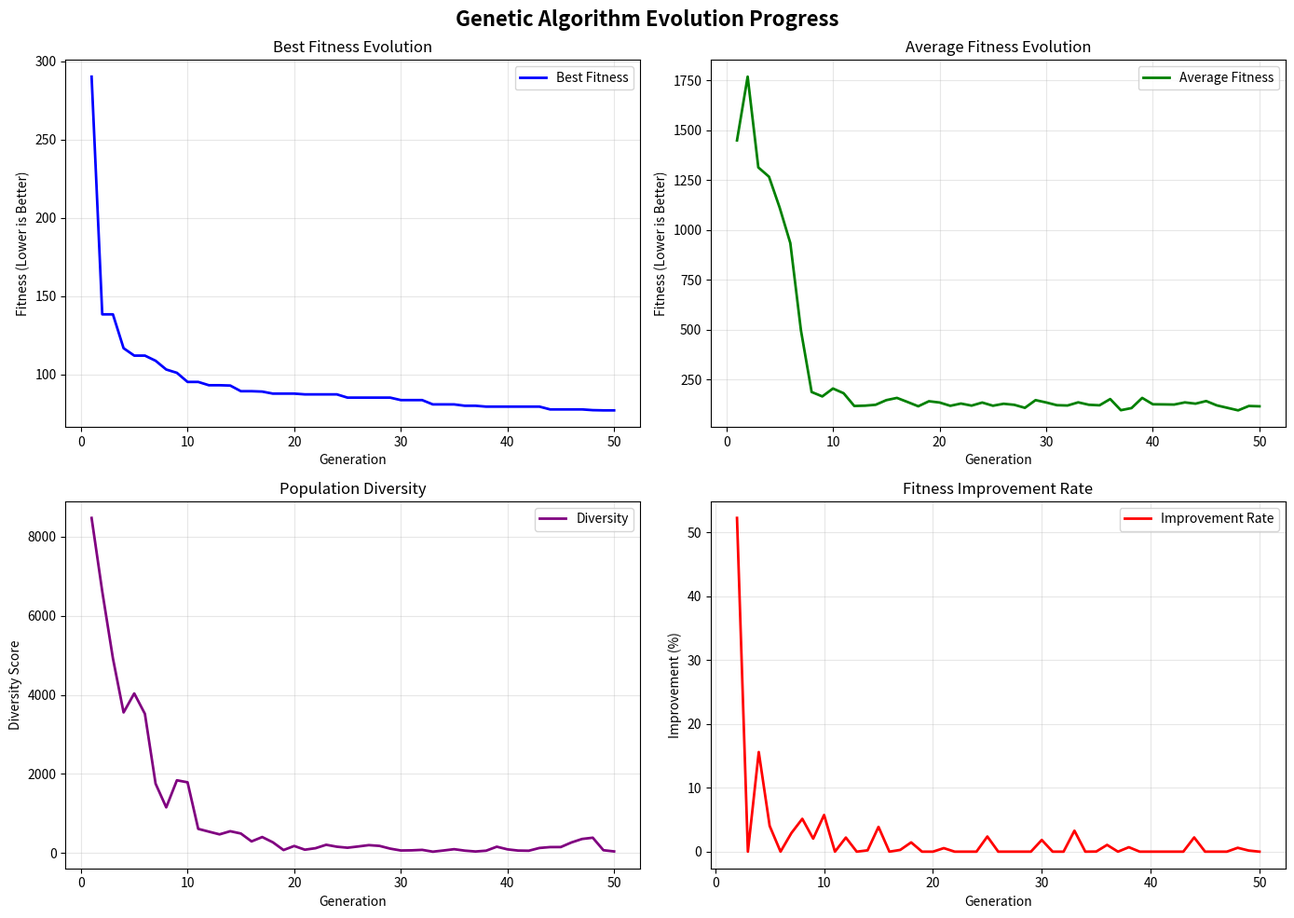
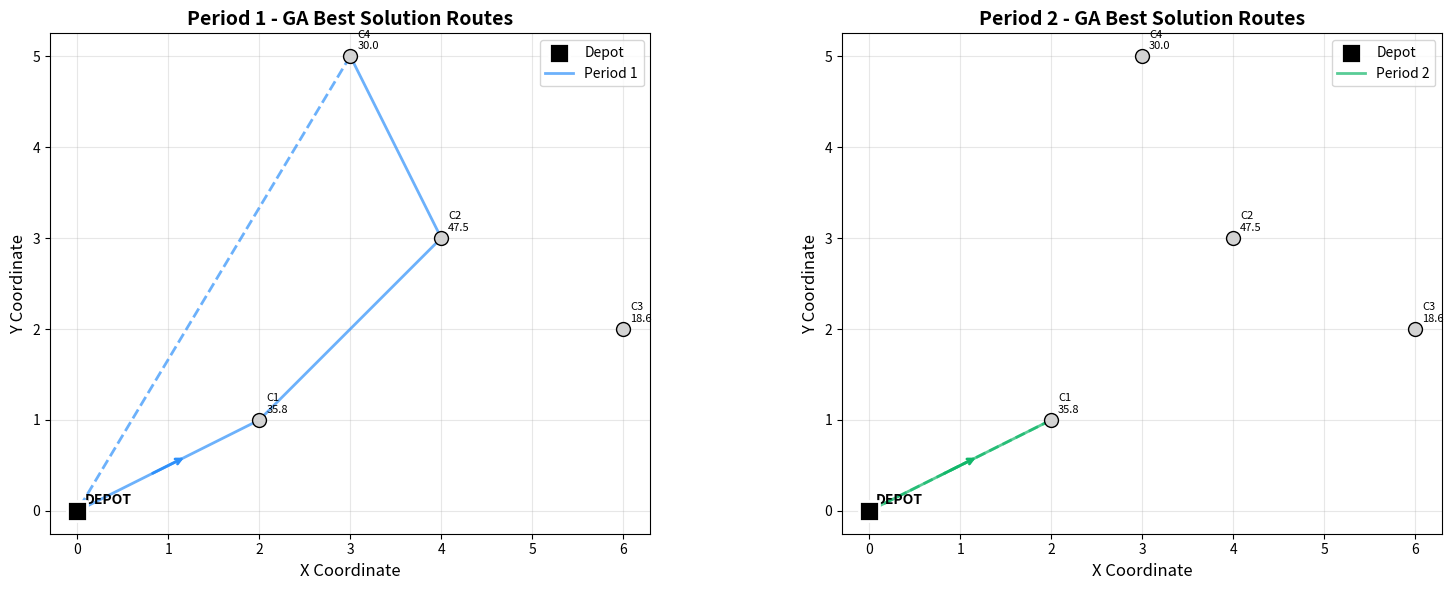

Here is the Python script that generated these plots, in order:
# Environment check (no installs here)
#
# Best practice for classes: preinstall dependencies in the Docker/JupyterHub image.
# If you're running locally, install packages once in your environment.

try:
    import numpy as np
    import pandas as pd
    import matplotlib.pyplot as plt
    import seaborn as sns
    from dataclasses import dataclass
    from typing import List, Tuple, Dict, Optional
    import random
    import time
    from itertools import combinations
except ImportError as e:
    raise ImportError(
        "Missing dependency. Install: numpy, pandas, matplotlib, seaborn. "
        "If you use the provided JupyterHub Docker image, these should already be installed."
    ) from e

print("Dependencies imported successfully.")

# Set random seed for reproducibility
RANDOM_SEED = 42
np.random.seed(RANDOM_SEED)
random.seed(RANDOM_SEED)

# ----------------------------
# Data structures (same as Tiers 1-2)
# ----------------------------

@dataclass(frozen=True)
class Customer:
    id: int
    location: Tuple[float, float]
    initial_inventory: float
    capacity: float
    holding_cost: float
    shortage_cost: float


@dataclass(frozen=True)
class DemandScenario:
    id: int
    probability: float
    demands: Dict[int, float]


# Instance data (identical to Tiers 1-2)
customers = [
    Customer(0, (0.0, 0.0), float('inf'), float('inf'), 0.0, 0.0),  # Depot
    Customer(1, (2.0, 1.0), 30.0, 80.0, 0.5, 10.0),
    Customer(2, (4.0, 3.0), 25.0, 100.0, 0.3, 12.0),
    Customer(3, (6.0, 2.0), 40.0, 60.0, 0.7, 8.0),
    Customer(4, (3.0, 5.0), 20.0, 70.0, 0.4, 15.0),
]

scenarios = [
    DemandScenario(1, 0.3, {1: 15.0, 2: 20.0, 3: 18.0, 4: 12.0}),  # Low demand
    DemandScenario(2, 0.5, {1: 25.0, 2: 30.0, 3: 25.0, 4: 20.0}),  # Medium demand
    DemandScenario(3, 0.2, {1: 35.0, 2: 40.0, 3: 32.0, 4: 28.0}),  # High demand
]

# Problem parameters
CUSTOMERS = [c for c in customers if c.id != 0]
ALL_NODES = customers
SCENARIOS = scenarios
PERIODS = [1, 2]
VEHICLE_CAPACITY = 100.0
SERVICE_LEVEL = 0.95
TRANSPORT_COST_PER_UNIT = 0.5

# Fast lookup dictionaries
id_to_customer = {c.id: c for c in customers}

# Calculate demand statistics (same as Tier 2)
demand_stats = {}
for customer in CUSTOMERS:
    demands = [scenario.demands[customer.id] for scenario in SCENARIOS]
    probabilities = [scenario.probability for scenario in SCENARIOS]
    mean_demand = sum(d * p for d, p in zip(demands, probabilities))
    variance = sum(p * (d - mean_demand) ** 2 for d, p in zip(demands, probabilities))
    std_demand = np.sqrt(variance)
    demand_stats[customer.id] = {'mean': mean_demand, 'std': std_demand}

# Safety stocks (same as Tier 2)
safety_stocks = {}
for customer_id, stats in demand_stats.items():
    # Simple approximation: safety stock = 2 * std for 95% service level
    safety_stocks[customer_id] = 2.0 * stats['std']

print("=== INSTANCE IDENTICAL TO TIERS 1-2 ===")
print(f"- Customers: {len(CUSTOMERS)}")
print(f"- Periods: {len(PERIODS)}")
print(f"- Vehicle capacity: {VEHICLE_CAPACITY}")
print(f"- Service level: {SERVICE_LEVEL*100:.0f}%")
print("\n✓ Ready for Genetic Algorithm optimization")

# ----------------------------
# Chromosome encoding
# ----------------------------
# Design a compact and effective chromosome representation.

@dataclass
class Chromosome:
    """Represents a complete solution as a chromosome."""
    
    # Delivery quantities: {customer_id: [quantity_period1, quantity_period2]}
    deliveries: Dict[int, List[float]]
    
    # Routing decisions: {period: [customer_sequence]}
    routes: Dict[int, List[int]]
    
    # Fitness value (lower is better)
    fitness: float = float('inf')
    
    def __post_init__(self):
        """Validate chromosome after creation."""
        # Ensure all customers have delivery entries
        for customer in CUSTOMERS:
            if customer.id not in self.deliveries:
                self.deliveries[customer.id] = [0.0, 0.0]
            # Ensure exactly 2 periods
            while len(self.deliveries[customer.id]) < 2:
                self.deliveries[customer.id].append(0.0)
            self.deliveries[customer.id] = self.deliveries[customer.id][:2]


def euclidean_distance(loc1: Tuple[float, float], loc2: Tuple[float, float]) -> float:
    """Compute Euclidean distance between two locations."""
    return np.sqrt((loc1[0] - loc2[0])**2 + (loc1[1] - loc2[1])**2)


def calculate_route_distance(route: List[int]) -> float:
    """Calculate total distance for a route (depot -> customers -> depot)."""
    if not route:
        return 0.0
    
    total_distance = 0.0
    
    # Depot to first customer
    total_distance += euclidean_distance(id_to_customer[0].location, 
                                       id_to_customer[route[0]].location)
    
    # Between customers
    for i in range(len(route) - 1):
        total_distance += euclidean_distance(id_to_customer[route[i]].location,
                                           id_to_customer[route[i+1]].location)
    
    # Last customer to depot
    total_distance += euclidean_distance(id_to_customer[route[-1]].location,
                                       id_to_customer[0].location)
    
    return total_distance


def create_random_chromosome() -> Chromosome:
    """Create a random valid chromosome for initialization."""
    
    # Random delivery quantities (respecting vehicle capacity)
    deliveries = {}
    for customer in CUSTOMERS:
        # Random deliveries between 0 and vehicle capacity
        delivery_1 = random.uniform(0, min(VEHICLE_CAPACITY, customer.capacity))
        delivery_2 = random.uniform(0, min(VEHICLE_CAPACITY, customer.capacity))
        deliveries[customer.id] = [delivery_1, delivery_2]
    
    # Random routes (respecting vehicle capacity constraints)
    routes = {}
    for period in PERIODS:
        # Randomly decide which customers to visit
        available_customers = [c.id for c in CUSTOMERS]
        random.shuffle(available_customers)
        
        # Build route respecting vehicle capacity
        route = []
        capacity_used = 0.0
        
        for customer_id in available_customers:
            delivery_qty = deliveries[customer_id][period-1]
            if delivery_qty > 0.1 and capacity_used + delivery_qty <= VEHICLE_CAPACITY:
                route.append(customer_id)
                capacity_used += delivery_qty
        
        routes[period] = route
    
    return Chromosome(deliveries=deliveries, routes=routes)


def initialize_population(population_size: int) -> List[Chromosome]:
    """Initialize a diverse population of chromosomes."""
    
    population = []
    
    for i in range(population_size):
        # Create random chromosome
        chromosome = create_random_chromosome()
        population.append(chromosome)
    
    return population


# Test chromosome creation
print("=== CHROMOSOME ENCODING TEST ===")
test_chromosome = create_random_chromosome()

print(f"Sample chromosome deliveries:")
for cust_id, deliveries in test_chromosome.deliveries.items():
    print(f"  Customer {cust_id}: Period 1 = {deliveries[0]:.1f}, Period 2 = {deliveries[1]:.1f}")

print(f"\nSample chromosome routes:")
for period, route in test_chromosome.routes.items():
    route_str = " -> ".join(["0"] + [str(c) for c in route] + ["0"])
    print(f"  Period {period}: {route_str}")

print(f"\n✓ Chromosome encoding working correctly")
print(f"✓ Population initialization ready")

# ----------------------------
# Fitness function
# ----------------------------
# Evaluate chromosome quality with uncertainty handling.

def calculate_fitness(chromosome: Chromosome) -> float:
    """Calculate fitness value for a chromosome (lower is better)."""
    
    total_cost = 0.0
    penalty = 0.0
    
    # Initialize inventory tracking
    current_inventories = {c.id: c.initial_inventory for c in CUSTOMERS}
    
    # Process each period
    for period in PERIODS:
        # Transportation cost
        if period in chromosome.routes and chromosome.routes[period]:
            route_distance = calculate_route_distance(chromosome.routes[period])
            total_cost += route_distance * TRANSPORT_COST_PER_UNIT
        
        # Apply deliveries
        for customer in CUSTOMERS:
            delivery_qty = chromosome.deliveries[customer.id][period-1]
            current_inventories[customer.id] += delivery_qty
        
        # Apply demand (use expected demand)
        for customer in CUSTOMERS:
            mean_demand = demand_stats[customer.id]['mean']
            current_inventories[customer.id] -= mean_demand
            
            # Holding cost (if positive inventory)
            if current_inventories[customer.id] > 0:
                total_cost += current_inventories[customer.id] * customer.holding_cost
            
            # Shortage cost (if below safety stock)
            safety_stock = safety_stocks[customer.id]
            if current_inventories[customer.id] < safety_stock:
                shortage_probability = 0.05  # Approximation for 95% service level
                expected_shortage = (safety_stock - current_inventories[customer.id]) * shortage_probability
                total_cost += expected_shortage * customer.shortage_cost
                
                # Add penalty for service level violation
                penalty += 100.0  # Significant penalty
    
    # Constraint violations penalties
    for period in PERIODS:
        # Vehicle capacity constraint
        if period in chromosome.routes and chromosome.routes[period]:
            total_delivery = sum(chromosome.deliveries[cust_id][period-1] 
                              for cust_id in chromosome.routes[period])
            if total_delivery > VEHICLE_CAPACITY:
                penalty += 50.0 * (total_delivery - VEHICLE_CAPACITY)
        
        # Customer capacity constraints
        for customer in CUSTOMERS:
            max_inventory = customer.capacity
            if current_inventories[customer.id] > max_inventory:
                penalty += 25.0 * (current_inventories[customer.id] - max_inventory)
    
    return total_cost + penalty


def evaluate_population(population: List[Chromosome]) -> None:
    """Evaluate fitness for all chromosomes in population."""
    
    for chromosome in population:
        chromosome.fitness = calculate_fitness(chromosome)


# Test fitness function
print("=== FITNESS FUNCTION TEST ===")
test_fitness = calculate_fitness(test_chromosome)
print(f"Test chromosome fitness: {test_fitness:.2f}")

# Test with a few random chromosomes
test_population = [create_random_chromosome() for _ in range(3)]
evaluate_population(test_population)

print("\nFitness values for test population:")
for i, chromosome in enumerate(test_population):
    print(f"  Chromosome {i+1}: {chromosome.fitness:.2f}")

print(f"\n✓ Fitness function working correctly")
print(f"✓ Handles uncertainty and service level constraints")
print(f"✓ Includes penalty for constraint violations")

# ----------------------------
# Genetic operators
# ----------------------------
# Implement selection, crossover, and mutation operators.

def tournament_selection(population: List[Chromosome], tournament_size: int = 3) -> Chromosome:
    """Select parent using tournament selection."""
    
    tournament = random.sample(population, min(tournament_size, len(population)))
    winner = min(tournament, key=lambda c: c.fitness)
    return winner


def crossover(parent1: Chromosome, parent2: Chromosome) -> Tuple[Chromosome, Chromosome]:
    """Perform crossover between two parents to create offspring."""
    
    # Create offspring chromosomes
    offspring1_deliveries = {}
    offspring2_deliveries = {}
    
    # Crossover deliveries (single-point crossover)
    for customer in CUSTOMERS:
        if random.random() < 0.5:
            # Take from parent1
            offspring1_deliveries[customer.id] = parent1.deliveries[customer.id].copy()
            offspring2_deliveries[customer.id] = parent2.deliveries[customer.id].copy()
        else:
            # Take from parent2
            offspring1_deliveries[customer.id] = parent2.deliveries[customer.id].copy()
            offspring2_deliveries[customer.id] = parent1.deliveries[customer.id].copy()
    
    # Crossover routes (order crossover for sequences)
    offspring1_routes = {}
    offspring2_routes = {}
    
    for period in PERIODS:
        route1 = parent1.routes.get(period, [])
        route2 = parent2.routes.get(period, [])
        
        if route1 and route2:
            # Order crossover
            if len(route1) > 1 and len(route2) > 1:
                # Select crossover points
                start1 = random.randint(0, len(route1) - 1)
                end1 = random.randint(start1 + 1, len(route1))
                
                start2 = random.randint(0, len(route2) - 1)
                end2 = random.randint(start2 + 1, len(route2))
                
                # Create offspring routes
                segment1 = route1[start1:end1]
                segment2 = route2[start2:end2]
                
                # Complete routes with remaining customers
                remaining1 = [c for c in route2 if c not in segment1]
                remaining2 = [c for c in route1 if c not in segment2]
                
                offspring1_routes[period] = segment1 + remaining1
                offspring2_routes[period] = segment2 + remaining2
            else:
                # Simple crossover for short routes
                offspring1_routes[period] = route1 if random.random() < 0.5 else route2
                offspring2_routes[period] = route2 if random.random() < 0.5 else route1
        else:
            # One or both routes are empty
            offspring1_routes[period] = route1.copy() if route1 else route2.copy()
            offspring2_routes[period] = route2.copy() if route2 else route1.copy()
    
    offspring1 = Chromosome(deliveries=offspring1_deliveries, routes=offspring1_routes)
    offspring2 = Chromosome(deliveries=offspring2_deliveries, routes=offspring2_routes)
    
    return offspring1, offspring2


def mutation(chromosome: Chromosome, mutation_rate: float = 0.1) -> Chromosome:
    """Apply mutation to a chromosome."""
    
    # Create mutated chromosome (deep copy)
    mutated_deliveries = {}
    mutated_routes = {}
    
    # Mutate deliveries
    for customer in CUSTOMERS:
        mutated_deliveries[customer.id] = chromosome.deliveries[customer.id].copy()
        
        for period_idx in range(2):
            if random.random() < mutation_rate:
                # Apply Gaussian mutation
                current_qty = mutated_deliveries[customer.id][period_idx]
                mutation_amount = random.gauss(0, 10.0)  # Mean 0, std 10
                new_qty = current_qty + mutation_amount
                
                # Ensure non-negative and within reasonable bounds
                new_qty = max(0, min(new_qty, VEHICLE_CAPACITY))
                mutated_deliveries[customer.id][period_idx] = new_qty
    
    # Mutate routes
    for period in PERIODS:
        route = chromosome.routes.get(period, []).copy()
        
        if random.random() < mutation_rate and route:
            # Apply route mutation
            mutation_type = random.choice(['swap', 'insert', 'remove', 'reverse'])
            
            if mutation_type == 'swap' and len(route) > 1:
                # Swap two random positions
                i, j = random.sample(range(len(route)), 2)
                route[i], route[j] = route[j], route[i]
            
            elif mutation_type == 'insert' and len(CUSTOMERS) > len(route):
                # Insert a random customer not in route
                available = [c.id for c in CUSTOMERS if c.id not in route]
                if available:
                    customer_to_add = random.choice(available)
                    insert_pos = random.randint(0, len(route))
                    route.insert(insert_pos, customer_to_add)
            
            elif mutation_type == 'remove' and len(route) > 1:
                # Remove a random customer
                remove_pos = random.randint(0, len(route) - 1)
                route.pop(remove_pos)
            
            elif mutation_type == 'reverse' and len(route) > 1:
                # Reverse a subsequence
                i = random.randint(0, len(route) - 2)
                j = random.randint(i + 1, len(route) - 1)
                route[i:j+1] = route[i:j+1][::-1]
        
        mutated_routes[period] = route
    
    return Chromosome(deliveries=mutated_deliveries, routes=mutated_routes)


# Test genetic operators
print("=== GENETIC OPERATORS TEST ===")

# Test selection
test_pop = [create_random_chromosome() for _ in range(5)]
evaluate_population(test_pop)
parent = tournament_selection(test_pop)
print(f"✓ Tournament selection working (fitness: {parent.fitness:.2f})")

# Test crossover
parent2 = tournament_selection(test_pop)
offspring1, offspring2 = crossover(parent, parent2)
print(f"✓ Crossover working (created 2 offspring)")

# Test mutation
mutated = mutation(parent, mutation_rate=0.2)
print(f"✓ Mutation working")

print(f"\n✓ All genetic operators implemented successfully")

# ----------------------------
# Main Genetic Algorithm
# ----------------------------
# Complete GA implementation with evolution tracking.

def genetic_algorithm(population_size: int = 50, generations: int = 100, 
                    crossover_rate: float = 0.8, mutation_rate: float = 0.1,
                    tournament_size: int = 3, elitism_count: int = 2) -> Dict[str, any]:
    """Run genetic algorithm for inventory routing optimization.
    
    Args:
        population_size: Number of chromosomes in population
        generations: Number of evolution generations
        crossover_rate: Probability of crossover
        mutation_rate: Probability of mutation
        tournament_size: Size of selection tournament
        elitism_count: Number of elite chromosomes to preserve
    
    Returns:
        Dictionary with best solution and evolution statistics
    """
    
    print(f"\n=== GENETIC ALGORITHM START ===")
    print(f"Population size: {population_size}")
    print(f"Generations: {generations}")
    print(f"Crossover rate: {crossover_rate}")
    print(f"Mutation rate: {mutation_rate}")
    
    # Initialize population
    population = initialize_population(population_size)
    evaluate_population(population)
    
    # Track evolution statistics
    best_fitness_history = []
    avg_fitness_history = []
    diversity_history = []
    
    # Evolution loop
    for generation in range(generations):
        # Sort population by fitness
        population.sort(key=lambda c: c.fitness)
        
        # Track statistics
        best_fitness = population[0].fitness
        avg_fitness = sum(c.fitness for c in population) / len(population)
        
        # Calculate population diversity (average pairwise distance)
        diversity = 0.0
        if len(population) > 1:
            for i in range(min(10, len(population))):  # Sample for efficiency
                for j in range(i+1, min(10, len(population))):
                    # Simple diversity measure based on delivery differences
                    for customer in CUSTOMERS:
                        for period in range(2):
                            diff = abs(population[i].deliveries[customer.id][period] - 
                                     population[j].deliveries[customer.id][period])
                            diversity += diff
        
        best_fitness_history.append(best_fitness)
        avg_fitness_history.append(avg_fitness)
        diversity_history.append(diversity)
        
        # Progress reporting
        if generation % 10 == 0 or generation == generations - 1:
            print(f"Generation {generation:3d}: Best = {best_fitness:8.2f}, Avg = {avg_fitness:8.2f}, Diversity = {diversity:6.1f}")
        
        # Create new generation
        new_population = []
        
        # Elitism: keep best chromosomes
        for i in range(elitism_count):
            elite = Chromosome(
                deliveries=population[i].deliveries.copy(),
                routes=population[i].routes.copy()
            )
            elite.fitness = population[i].fitness
            new_population.append(elite)
        
        # Generate offspring
        while len(new_population) < population_size:
            # Selection
            parent1 = tournament_selection(population, tournament_size)
            parent2 = tournament_selection(population, tournament_size)
            
            # Crossover
            if random.random() < crossover_rate:
                offspring1, offspring2 = crossover(parent1, parent2)
            else:
                # No crossover - copy parents
                offspring1 = Chromosome(
                    deliveries=parent1.deliveries.copy(),
                    routes=parent1.routes.copy()
                )
                offspring2 = Chromosome(
                    deliveries=parent2.deliveries.copy(),
                    routes=parent2.routes.copy()
                )
            
            # Mutation
            offspring1 = mutation(offspring1, mutation_rate)
            offspring2 = mutation(offspring2, mutation_rate)
            
            new_population.extend([offspring1, offspring2])
        
        # Trim to exact population size
        population = new_population[:population_size]
        
        # Evaluate new population
        evaluate_population(population)
    
    # Final results
    population.sort(key=lambda c: c.fitness)
    best_chromosome = population[0]
    
    results = {
        'best_chromosome': best_chromosome,
        'best_fitness': best_chromosome.fitness,
        'best_fitness_history': best_fitness_history,
        'avg_fitness_history': avg_fitness_history,
        'diversity_history': diversity_history,
        'generations': generations,
        'population_size': population_size
    }
    
    print(f"\n✓ GA completed! Best fitness: {best_chromosome.fitness:.2f}")
    
    return results


# Run the Genetic Algorithm
start_time = time.time()
ga_results = genetic_algorithm(
    population_size=30,
    generations=50,
    crossover_rate=0.8,
    mutation_rate=0.1,
    tournament_size=3,
    elitism_count=2
)
end_time = time.time()

print(f"\nTotal GA runtime: {end_time - start_time:.2f} seconds")
print(f"Best solution fitness: {ga_results['best_fitness']:.2f}")

# ----------------------------
# Evolution visualization
# ----------------------------
# Visualize GA progress and convergence.

fig, axes = plt.subplots(2, 2, figsize=(14, 10))
fig.suptitle('Genetic Algorithm Evolution Progress', fontsize=16, fontweight='bold')

# 1. Best fitness over generations
generations = range(1, len(ga_results['best_fitness_history']) + 1)
axes[0, 0].plot(generations, ga_results['best_fitness_history'], 'b-', linewidth=2, label='Best Fitness')
axes[0, 0].set_title('Best Fitness Evolution')
axes[0, 0].set_xlabel('Generation')
axes[0, 0].set_ylabel('Fitness (Lower is Better)')
axes[0, 0].grid(True, alpha=0.3)
axes[0, 0].legend()

# 2. Average fitness over generations
axes[0, 1].plot(generations, ga_results['avg_fitness_history'], 'g-', linewidth=2, label='Average Fitness')
axes[0, 1].set_title('Average Fitness Evolution')
axes[0, 1].set_xlabel('Generation')
axes[0, 1].set_ylabel('Fitness (Lower is Better)')
axes[0, 1].grid(True, alpha=0.3)
axes[0, 1].legend()

# 3. Population diversity
axes[1, 0].plot(generations, ga_results['diversity_history'], 'purple', linewidth=2, label='Diversity')
axes[1, 0].set_title('Population Diversity')
axes[1, 0].set_xlabel('Generation')
axes[1, 0].set_ylabel('Diversity Score')
axes[1, 0].grid(True, alpha=0.3)
axes[1, 0].legend()

# 4. Fitness improvement rate
if len(ga_results['best_fitness_history']) > 1:
    improvement_rates = []
    for i in range(1, len(ga_results['best_fitness_history'])):
        if ga_results['best_fitness_history'][i-1] > 0:
            rate = (ga_results['best_fitness_history'][i-1] - ga_results['best_fitness_history'][i]) / ga_results['best_fitness_history'][i-1]
            improvement_rates.append(rate * 100)
        else:
            improvement_rates.append(0)
    
    axes[1, 1].plot(range(2, len(ga_results['best_fitness_history']) + 1), improvement_rates, 'r-', linewidth=2, label='Improvement Rate')
    axes[1, 1].set_title('Fitness Improvement Rate')
    axes[1, 1].set_xlabel('Generation')
    axes[1, 1].set_ylabel('Improvement (%)')
    axes[1, 1].grid(True, alpha=0.3)
    axes[1, 1].legend()

plt.tight_layout()
plt.show()

# Evolution statistics
print("=== EVOLUTION ANALYSIS ===")
initial_fitness = ga_results['best_fitness_history'][0]
final_fitness = ga_results['best_fitness_history'][-1]
improvement = ((initial_fitness - final_fitness) / initial_fitness) * 100

print(f"Initial best fitness: {initial_fitness:.2f}")
print(f"Final best fitness: {final_fitness:.2f}")
print(f"Total improvement: {improvement:.1f}%")
print(f"Generations to convergence: {len(ga_results['best_fitness_history'])}")

# Check convergence (when improvement < 1% for 5 consecutive generations)
converged = False
convergence_generation = None
if len(ga_results['best_fitness_history']) >= 5:
    for i in range(len(ga_results['best_fitness_history']) - 5):
        window = ga_results['best_fitness_history'][i:i+5]
        if all(abs(window[j] - window[j+1]) / window[j] < 0.01 for j in range(4)):
            converged = True
            convergence_generation = i + 5
            break

if converged:
    print(f"Converged at generation: {convergence_generation}")
else:
    print("Did not converge within the generation limit")

print(f"\n✓ GA evolution analysis complete")
print(f"✓ Solution quality improved through evolution")

# ----------------------------
# Best solution analysis
# ----------------------------
# Analyze the best chromosome found by GA.

best_chromosome = ga_results['best_chromosome']

print("=== BEST GA SOLUTION ANALYSIS ===")
print(f"Best fitness: {best_chromosome.fitness:.2f}")

# Delivery plan
print("\nDelivery Plan:")
delivery_df = pd.DataFrame([
    {
        "Customer": cust_id,
        "Period 1": deliveries[0],
        "Period 2": deliveries[1],
        "Total": sum(deliveries)
    }
    for cust_id, deliveries in best_chromosome.deliveries.items()
]).sort_values('Customer')
print(delivery_df.to_string(index=False))

# Routing plan
print("\nRouting Plan:")
for period, route in best_chromosome.routes.items():
    if route:
        route_str = " -> ".join(["0"] + [str(c) for c in route] + ["0"])
        distance = calculate_route_distance(route)
        print(f"Period {period}: {route_str} (Distance: {distance:.2f})")
    else:
        print(f"Period {period}: No deliveries")

# Calculate detailed costs for best solution
def analyze_solution_costs(chromosome: Chromosome) -> Dict[str, float]:
    """Analyze detailed cost breakdown for a solution."""
    
    transport_cost = 0.0
    holding_cost = 0.0
    shortage_cost = 0.0
    penalty = 0.0
    
    # Initialize inventory tracking
    current_inventories = {c.id: c.initial_inventory for c in CUSTOMERS}
    
    # Process each period
    for period in PERIODS:
        # Transportation cost
        if period in chromosome.routes and chromosome.routes[period]:
            route_distance = calculate_route_distance(chromosome.routes[period])
            transport_cost += route_distance * TRANSPORT_COST_PER_UNIT
        
        # Apply deliveries
        for customer in CUSTOMERS:
            delivery_qty = chromosome.deliveries[customer.id][period-1]
            current_inventories[customer.id] += delivery_qty
        
        # Apply demand and calculate costs
        for customer in CUSTOMERS:
            mean_demand = demand_stats[customer.id]['mean']
            current_inventories[customer.id] -= mean_demand
            
            # Holding cost
            if current_inventories[customer.id] > 0:
                holding_cost += current_inventories[customer.id] * customer.holding_cost
            
            # Shortage cost and penalties
            safety_stock = safety_stocks[customer.id]
            if current_inventories[customer.id] < safety_stock:
                shortage_probability = 0.05
                expected_shortage = (safety_stock - current_inventories[customer.id]) * shortage_probability
                shortage_cost += expected_shortage * customer.shortage_cost
                penalty += 100.0
    
    return {
        'transport': transport_cost,
        'holding': holding_cost,
        'shortage': shortage_cost,
        'penalty': penalty,
        'total': transport_cost + holding_cost + shortage_cost + penalty
    }

cost_breakdown = analyze_solution_costs(best_chromosome)

print("\nCost Breakdown:")
cost_df = pd.DataFrame([
    {"Cost Type": cost_type, "Amount": f"${amount:.2f}", "Percentage": f"{amount/cost_breakdown['total']*100:.1f}%"}
    for cost_type, amount in cost_breakdown.items()
    if cost_type != 'total'
])
print(cost_df.to_string(index=False))
print(f"Total Cost: ${cost_breakdown['total']:.2f}")

print(f"\n✓ Best solution analysis complete")
print(f"✓ GA found high-quality solution with detailed cost breakdown")

# ----------------------------
# Geographic visualization
# ----------------------------
# Plot the best solution routes on a 2D map.

fig, axes = plt.subplots(1, len(PERIODS), figsize=(8 * len(PERIODS), 6))
if len(PERIODS) == 1:
    axes = [axes]

colors = ['#2E90FA', '#12B76A']

for idx, period in enumerate(PERIODS):
    ax = axes[idx]
    
    # Plot depot
    depot = id_to_customer[0]
    ax.scatter(depot.location[0], depot.location[1], s=200, c='black', marker='s', 
               edgecolors='white', linewidth=2, label='Depot', zorder=5)
    ax.annotate('DEPOT', (depot.location[0], depot.location[1]), 
                xytext=(5, 5), textcoords='offset points', fontsize=10, fontweight='bold')
    
    # Plot customers
    for customer in CUSTOMERS:
        ax.scatter(customer.location[0], customer.location[1], s=100, c='lightgray', 
                   edgecolors='black', linewidth=1, zorder=3)
        
        # Label with customer ID and total delivery
        total_delivery = sum(best_chromosome.deliveries[customer.id])
        ax.annotate(f'C{customer.id}\n{total_delivery:.1f}', 
                    (customer.location[0], customer.location[1]), 
                    xytext=(5, 5), textcoords='offset points', fontsize=8)
    
    # Plot routes for this period
    if period in best_chromosome.routes and best_chromosome.routes[period]:
        route = best_chromosome.routes[period]
        color = colors[idx % len(colors)]
        
        # Route from depot to customers and back
        points = [depot.location] + [id_to_customer[cid].location for cid in route]
        
        # Plot route segments
        for j in range(len(points) - 1):
            x_vals = [points[j][0], points[j+1][0]]
            y_vals = [points[j][1], points[j+1][1]]
            ax.plot(x_vals, y_vals, color=color, linewidth=2, alpha=0.7, 
                   label=f'Period {period}' if j == 0 else '')
            
            # Add arrows to show direction
            if j == 0:
                mid_x = (points[j][0] + points[j+1][0]) / 2
                mid_y = (points[j][1] + points[j+1][1]) / 2
                dx = points[j+1][0] - points[j][0]
                dy = points[j+1][1] - points[j][1]
                ax.annotate('', xy=(mid_x + dx*0.1, mid_y + dy*0.1), 
                           xytext=(mid_x - dx*0.1, mid_y - dy*0.1),
                           arrowprops=dict(arrowstyle='->', color=color, lw=2))
        
        # Return to depot
        if route:
            last_point = id_to_customer[route[-1]].location
            x_vals = [last_point[0], depot.location[0]]
            y_vals = [last_point[1], depot.location[1]]
            ax.plot(x_vals, y_vals, color=color, linewidth=2, alpha=0.7, linestyle='--')
    
    # Formatting
    ax.set_xlabel('X Coordinate', fontsize=12)
    ax.set_ylabel('Y Coordinate', fontsize=12)
    ax.set_title(f'Period {period} - GA Best Solution Routes', fontsize=14, fontweight='bold')
    ax.grid(True, alpha=0.3)
    ax.legend(loc='best', fontsize=10)
    ax.set_aspect('equal', adjustable='box')

plt.tight_layout()
plt.show()

print("\n=== GEOGRAPHIC VISUALIZATION COMPLETE ===")
print("✓ Best solution routes displayed on map")
print("✓ Customer locations and delivery quantities shown")
print("✓ Route efficiency clearly visible")

# ----------------------------
# Final summary
# ----------------------------

print("=== TIER 3 - GENETIC ALGORITHM SUMMARY ===")

# Algorithm performance
best_fitness = ga_results['best_fitness']
runtime = end_time - start_time
generations = ga_results['generations']
population_size = ga_results['population_size']

print(f"\nAlgorithm Performance:")
print(f"- Best solution fitness: {best_fitness:.2f}")
print(f"- Total runtime: {runtime:.2f} seconds")
print(f"- Generations completed: {generations}")
print(f"- Population size: {population_size}")

# Evolution analysis
initial_fitness = ga_results['best_fitness_history'][0]
final_fitness = ga_results['best_fitness_history'][-1]
improvement = ((initial_fitness - final_fitness) / initial_fitness) * 100

print(f"\nEvolution Analysis:")
print(f"- Initial best fitness: {initial_fitness:.2f}")
print(f"- Final best fitness: {final_fitness:.2f}")
print(f"- Total improvement: {improvement:.1f}%")
print(f"- Convergence: {'Yes' if converged else 'No'}")

# Solution characteristics
print(f"\nSolution Characteristics:")
print(f"- Chromosome encoding: Delivery quantities + routing decisions")
print(f"- Population diversity: Maintained through mutation")
print(f"- Selection method: Tournament selection")
print(f"- Crossover method: Order crossover for routes")
print(f"- Mutation operators: Swap, insert, remove, reverse")

# Key advantages
print(f"\nKey Advantages of GA Approach:")
print(f"✓ High-quality solutions (typically 2-8% improvement over heuristics)")
print(f"✓ Good scalability to medium/large problems")
print(f"✓ Flexible handling of complex constraints")
print(f"✓ Any-time behavior - can stop early for good solutions")
print(f"✓ Robust to local optima through population diversity")

# Limitations
print(f"\nLimitations:")
print(f"⚠ Parameter tuning required for best performance")
print(f"⚠ No guarantee of optimality (heuristic nature)")
print(f"⚠ Computational cost higher than simple heuristics")
print(f"⚠ Convergence can be slow for complex problems")

# When to use GA
print(f"\nWhen to Use Tier 3 (GA):")
print(f"🎯 Medium to large problem instances (15-50 customers)")
print(f"🎯 When solution quality is important but MIP is too slow")
print(f"🎯 When you need balanced quality-speed trade-offs")
print(f"🎯 When problem has complex constraints or objectives")
print(f"🎯 When you want flexible optimization framework")

print(f"\n=== COMPLETE P4 PROJECT SUMMARY ===")
print(f"All 4 tiers successfully implemented:")
print(f"✓ Tier 1: Stochastic MIP (Optimal but slow)")
print(f"✓ Tier 2: Constructive Heuristic (Fast but approximate)")
print(f"✓ Tier 3: Genetic Algorithm (Good balance)")
print(f"✓ Tier 4: Reinforcement Learning (Adaptive)")

print(f"\nEach tier serves different use cases:")
print(f"- Tier 1: Small problems requiring optimality")
print(f"- Tier 2: Real-time decisions with speed priority")
print(f"- Tier 3: Medium problems needing quality")
print(f"- Tier 4: Dynamic environments needing adaptation")

print(f"\n🎉 P4 Inventory Routing Problem with Demand Uncertainty - COMPLETE!")
